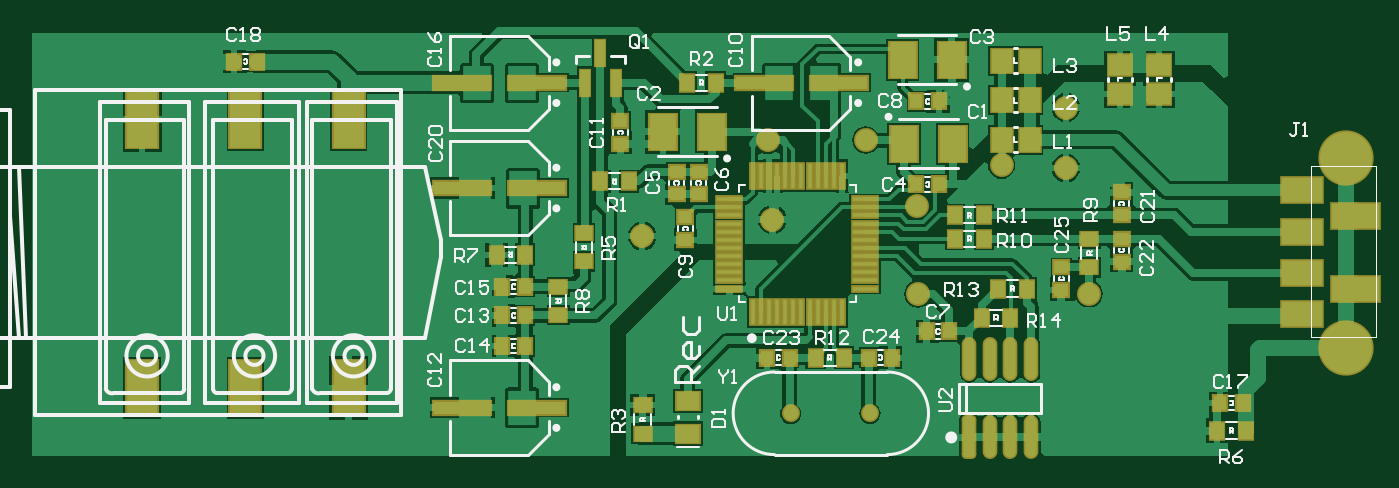
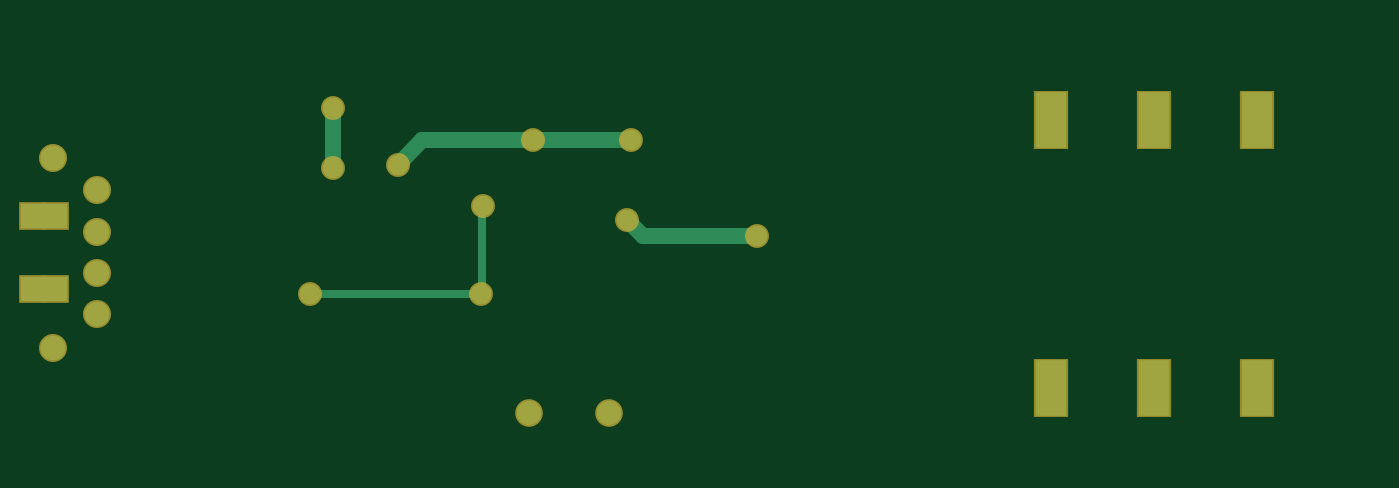
Circuit board: 7 layer files. Board 82.0 x 26.1 mm.
- bottom_copper: ToneReal_Adapter_LUT.GBL (1383 bytes)
- bottom_silk: ToneReal_Adapter_LUT.GBO (268 bytes)
- bottom_mask: ToneReal_Adapter_LUT.GBS (977 bytes)
- outline: ToneReal_Adapter_LUT.GKO (271 bytes)
- top_copper: ToneReal_Adapter_LUT.GTL (36086 bytes)
- top_silk: ToneReal_Adapter_LUT.GTO (26587 bytes)
- top_mask: ToneReal_Adapter_LUT.GTS (4738 bytes)

=== bottom_copper: ToneReal_Adapter_LUT.GBL ===
G04*
G04 #@! TF.GenerationSoftware,Altium Limited,Altium Designer,23.3.1 (30)*
G04*
G04 Layer_Physical_Order=2*
G04 Layer_Color=16711680*
%FSLAX44Y44*%
%MOMM*%
G71*
G04*
G04 #@! TF.SameCoordinates,75414D67-6E7D-4D71-9163-A58272906682*
G04*
G04*
G04 #@! TF.FilePolarity,Positive*
G04*
G01*
G75*
%ADD14C,0.5000*%
%ADD54C,1.0000*%
%ADD57R,1.8999X3.4188*%
%ADD60R,1.4995X1.4995*%
%ADD62C,1.2700*%
%ADD63C,1.5000*%
%ADD64C,1.5240*%
D14*
X548750Y158500D02*
X549145Y158105D01*
Y104645D02*
Y158105D01*
Y104645D02*
X549540Y104250D01*
X654500D01*
D54*
X640500Y181750D02*
Y219000D01*
X517500Y198750D02*
X585750D01*
X457250D02*
X517500D01*
X450000Y140000D02*
X460000Y150000D01*
X380000Y140000D02*
X450000D01*
X585750Y198750D02*
X601010Y183490D01*
X784040Y93754D02*
X785990Y91804D01*
D57*
X199420Y211580D02*
D03*
X135920D02*
D03*
X72420D02*
D03*
X199420Y46480D02*
D03*
X135920D02*
D03*
X72420D02*
D03*
D60*
X825453Y107560D02*
D03*
Y152518D02*
D03*
X811466Y107560D02*
D03*
Y152518D02*
D03*
D62*
X549540Y104250D02*
D03*
X548750Y158500D02*
D03*
X640500Y219000D02*
D03*
Y181750D02*
D03*
X460000Y150000D02*
D03*
X380000Y140000D02*
D03*
X601010Y183490D02*
D03*
X517500Y199000D02*
D03*
X654750Y104500D02*
D03*
X457250Y198750D02*
D03*
D63*
X471330Y30960D02*
D03*
X520130D02*
D03*
D64*
X812990Y188254D02*
D03*
Y71254D02*
D03*
X785990Y91804D02*
D03*
Y117204D02*
D03*
Y142604D02*
D03*
Y168004D02*
D03*
M02*

=== bottom_silk: ToneReal_Adapter_LUT.GBO ===
G04*
G04 #@! TF.GenerationSoftware,Altium Limited,Altium Designer,23.3.1 (30)*
G04*
G04 Layer_Color=32896*
%FSLAX44Y44*%
%MOMM*%
G71*
G04*
G04 #@! TF.SameCoordinates,75414D67-6E7D-4D71-9163-A58272906682*
G04*
G04*
G04 #@! TF.FilePolarity,Positive*
G04*
G01*
G75*
M02*

=== bottom_mask: ToneReal_Adapter_LUT.GBS ===
G04*
G04 #@! TF.GenerationSoftware,Altium Limited,Altium Designer,23.3.1 (30)*
G04*
G04 Layer_Color=16711935*
%FSLAX44Y44*%
%MOMM*%
G71*
G04*
G04 #@! TF.SameCoordinates,75414D67-6E7D-4D71-9163-A58272906682*
G04*
G04*
G04 #@! TF.FilePolarity,Negative*
G04*
G01*
G75*
%ADD33R,2.1031X3.6220*%
%ADD36R,1.7027X1.7027*%
%ADD38C,1.4732*%
%ADD65C,1.7032*%
%ADD66C,1.7272*%
D33*
X199420Y211580D02*
D03*
X135920D02*
D03*
X72420D02*
D03*
X199420Y46480D02*
D03*
X135920D02*
D03*
X72420D02*
D03*
D36*
X825453Y107560D02*
D03*
Y152518D02*
D03*
X811466Y107560D02*
D03*
Y152518D02*
D03*
D38*
X549540Y104250D02*
D03*
X548750Y158500D02*
D03*
X640500Y219000D02*
D03*
Y181750D02*
D03*
X460000Y150000D02*
D03*
X380000Y140000D02*
D03*
X601010Y183490D02*
D03*
X517500Y199000D02*
D03*
X654750Y104500D02*
D03*
X457250Y198750D02*
D03*
D65*
X471330Y30960D02*
D03*
X520130D02*
D03*
D66*
X812990Y188254D02*
D03*
Y71254D02*
D03*
X785990Y91804D02*
D03*
Y117204D02*
D03*
Y142604D02*
D03*
Y168004D02*
D03*
M02*

=== outline: ToneReal_Adapter_LUT.GKO ===
G04*
G04 #@! TF.GenerationSoftware,Altium Limited,Altium Designer,23.3.1 (30)*
G04*
G04 Layer_Color=16711935*
%FSLAX44Y44*%
%MOMM*%
G71*
G04*
G04 #@! TF.SameCoordinates,75414D67-6E7D-4D71-9163-A58272906682*
G04*
G04*
G04 #@! TF.FilePolarity,Positive*
G04*
G01*
G75*
M02*

=== top_copper: ToneReal_Adapter_LUT.GTL (36086 bytes, source omitted) ===
=== top_silk: ToneReal_Adapter_LUT.GTO (26587 bytes, source omitted) ===
=== top_mask: ToneReal_Adapter_LUT.GTS ===
G04*
G04 #@! TF.GenerationSoftware,Altium Limited,Altium Designer,23.3.1 (30)*
G04*
G04 Layer_Color=8388736*
%FSLAX44Y44*%
%MOMM*%
G71*
G04*
G04 #@! TF.SameCoordinates,75414D67-6E7D-4D71-9163-A58272906682*
G04*
G04*
G04 #@! TF.FilePolarity,Negative*
G04*
G01*
G75*
%ADD19R,1.1032X1.0032*%
%ADD20R,1.0032X1.1032*%
%ADD21R,1.6532X1.4532*%
%ADD22R,3.7032X1.0032*%
%ADD23R,1.2032X1.0532*%
%ADD24R,1.6032X1.3032*%
%ADD25R,0.4832X1.7632*%
%ADD26R,1.7632X0.4832*%
%ADD27R,1.0532X1.2032*%
G04:AMPARAMS|DCode=28|XSize=0.9032mm|YSize=2.7032mm|CornerRadius=0.2766mm|HoleSize=0mm|Usage=FLASHONLY|Rotation=180.000|XOffset=0mm|YOffset=0mm|HoleType=Round|Shape=RoundedRectangle|*
%AMROUNDEDRECTD28*
21,1,0.9032,2.1500,0,0,180.0*
21,1,0.3500,2.7032,0,0,180.0*
1,1,0.5532,-0.1750,1.0750*
1,1,0.5532,0.1750,1.0750*
1,1,0.5532,0.1750,-1.0750*
1,1,0.5532,-0.1750,-1.0750*
%
%ADD28ROUNDEDRECTD28*%
%ADD29O,0.9032X2.7032*%
%ADD30R,1.4532X1.6532*%
%ADD31R,1.8532X2.4032*%
%ADD32R,0.8032X1.8032*%
%ADD33R,2.1031X3.6220*%
%ADD34C,1.1032*%
%ADD35C,3.4032*%
%ADD36R,1.7027X1.7027*%
%ADD37R,2.7432X1.7032*%
%ADD38C,1.4732*%
D19*
X674820Y138220D02*
D03*
Y124220D02*
D03*
X637820Y106720D02*
D03*
Y120720D02*
D03*
X674820Y166760D02*
D03*
Y152760D02*
D03*
X366500Y210700D02*
D03*
Y196700D02*
D03*
X406460Y151420D02*
D03*
Y137420D02*
D03*
X401232Y179559D02*
D03*
X401232Y165559D02*
D03*
X414632Y179559D02*
D03*
Y165559D02*
D03*
D20*
X142920Y247180D02*
D03*
X128920Y247180D02*
D03*
X533380Y65100D02*
D03*
X519380D02*
D03*
X456580D02*
D03*
X470580D02*
D03*
X293980Y72340D02*
D03*
X307980D02*
D03*
X293980Y91207D02*
D03*
X307980D02*
D03*
X293980Y108707D02*
D03*
X307980D02*
D03*
X554890Y81270D02*
D03*
X568890D02*
D03*
X562585Y171680D02*
D03*
X548585D02*
D03*
X548585Y222820D02*
D03*
X562585D02*
D03*
X749300Y37260D02*
D03*
X735300Y37260D02*
D03*
D21*
X697880Y244930D02*
D03*
Y227430D02*
D03*
X673800Y244930D02*
D03*
Y227430D02*
D03*
D22*
X315440Y34510D02*
D03*
X269440D02*
D03*
X315440Y234290D02*
D03*
X269440D02*
D03*
X315440Y169490D02*
D03*
X269440D02*
D03*
X501050Y234290D02*
D03*
X455050D02*
D03*
D23*
X328400Y91207D02*
D03*
Y108707D02*
D03*
X380160Y36000D02*
D03*
X380160Y18500D02*
D03*
X654920Y138220D02*
D03*
Y120720D02*
D03*
X344200Y124350D02*
D03*
Y141850D02*
D03*
D24*
X408100Y38500D02*
D03*
Y18500D02*
D03*
D25*
X447910Y93380D02*
D03*
X452910D02*
D03*
X457910D02*
D03*
X462910D02*
D03*
X467910D02*
D03*
X472910Y93380D02*
D03*
X477910D02*
D03*
X482910Y93380D02*
D03*
X487910D02*
D03*
X492910Y93380D02*
D03*
X497910Y93380D02*
D03*
X502910D02*
D03*
Y176980D02*
D03*
X497910D02*
D03*
X492910D02*
D03*
X487910D02*
D03*
X482910D02*
D03*
X477910D02*
D03*
X472910D02*
D03*
X467910D02*
D03*
X462910D02*
D03*
X457910D02*
D03*
X452910D02*
D03*
X447910D02*
D03*
D26*
X517210Y107680D02*
D03*
Y112680D02*
D03*
Y117680D02*
D03*
Y122680D02*
D03*
Y127680D02*
D03*
Y132680D02*
D03*
Y137680D02*
D03*
Y142680D02*
D03*
Y147680D02*
D03*
Y152680D02*
D03*
Y157680D02*
D03*
Y162680D02*
D03*
X433610D02*
D03*
Y157680D02*
D03*
X433610Y152680D02*
D03*
X433610Y147680D02*
D03*
Y142680D02*
D03*
X433610Y137680D02*
D03*
Y132680D02*
D03*
X433610Y127680D02*
D03*
Y122680D02*
D03*
Y117680D02*
D03*
Y112680D02*
D03*
Y107680D02*
D03*
D27*
X504130Y65100D02*
D03*
X486630Y65100D02*
D03*
X606310Y89720D02*
D03*
X588810D02*
D03*
X616470Y107660D02*
D03*
X598970Y107660D02*
D03*
X590030Y138220D02*
D03*
X572530D02*
D03*
X590030Y152760D02*
D03*
X572530Y152760D02*
D03*
X290390Y128390D02*
D03*
X307890Y128390D02*
D03*
X354260Y173640D02*
D03*
X371760Y173640D02*
D03*
X425140Y234190D02*
D03*
X407640Y234190D02*
D03*
X751050Y20320D02*
D03*
X733550Y20320D02*
D03*
D28*
X581050Y16110D02*
D03*
D29*
X593750Y16110D02*
D03*
X606450Y16110D02*
D03*
X619150D02*
D03*
X581050Y64110D02*
D03*
X593750Y64110D02*
D03*
X606450Y64110D02*
D03*
X619150D02*
D03*
D30*
X601010Y247900D02*
D03*
X618510Y247900D02*
D03*
X601010Y199280D02*
D03*
X618510D02*
D03*
X601010Y223590D02*
D03*
X618510Y223590D02*
D03*
D31*
X570210Y248400D02*
D03*
X540210D02*
D03*
X540960Y196780D02*
D03*
X570960D02*
D03*
X422674Y204200D02*
D03*
X392674D02*
D03*
D32*
X344760Y234290D02*
D03*
X363760Y234290D02*
D03*
X354260Y252790D02*
D03*
D33*
X199420Y211580D02*
D03*
X135920D02*
D03*
X72420D02*
D03*
X199420Y46480D02*
D03*
X135920D02*
D03*
X72420D02*
D03*
D34*
X471330Y30960D02*
D03*
X520130D02*
D03*
D35*
X812990Y188254D02*
D03*
Y71254D02*
D03*
D36*
X825453Y107560D02*
D03*
Y152518D02*
D03*
X811466Y107560D02*
D03*
Y152518D02*
D03*
D37*
X785990Y91804D02*
D03*
Y117204D02*
D03*
Y142604D02*
D03*
Y168004D02*
D03*
D38*
X549540Y104250D02*
D03*
X548750Y158500D02*
D03*
X640500Y219000D02*
D03*
Y181750D02*
D03*
X460000Y150000D02*
D03*
X380000Y140000D02*
D03*
X601010Y183490D02*
D03*
X517500Y199000D02*
D03*
X654750Y104500D02*
D03*
X457250Y198750D02*
D03*
M02*

